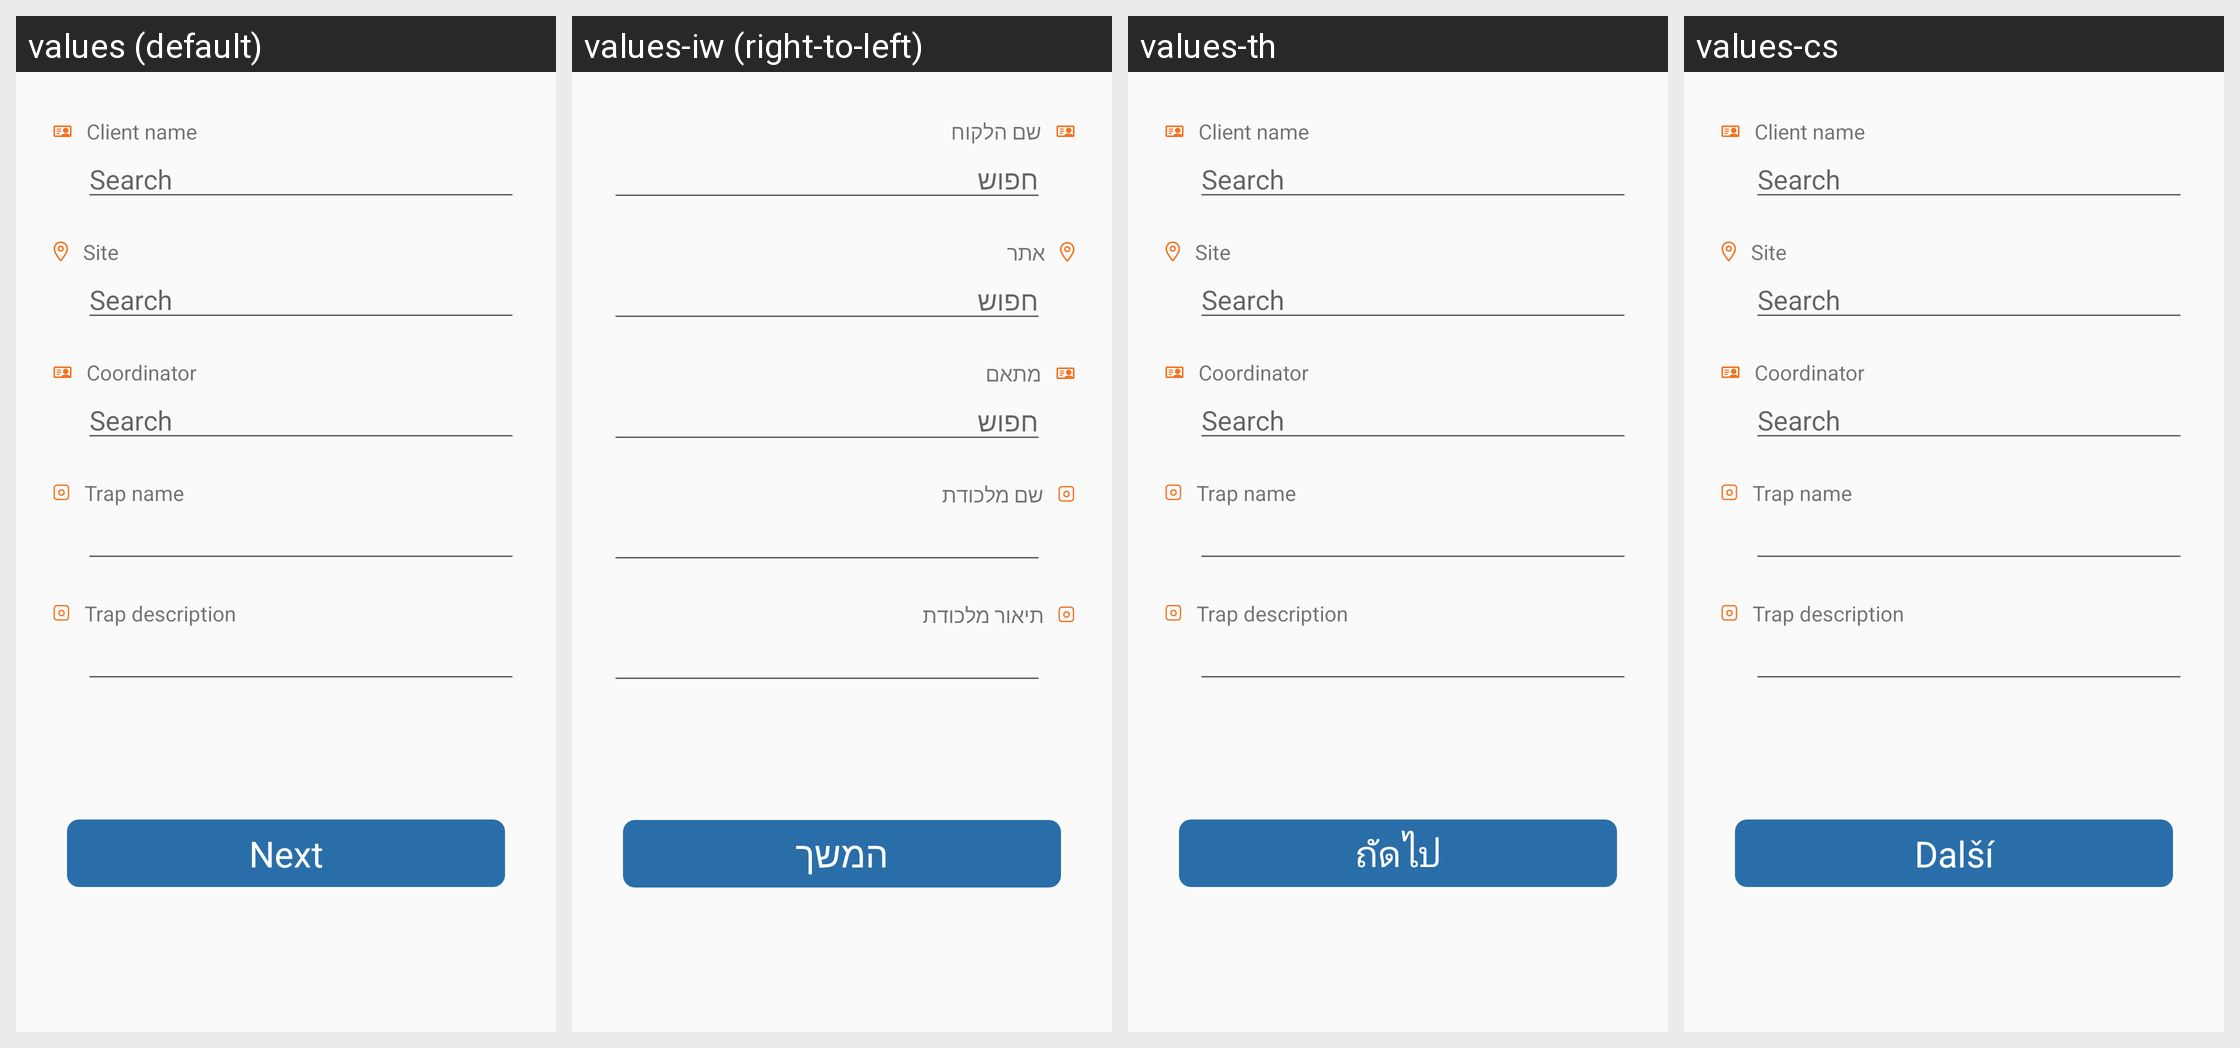

Here is an Android app screen in its default locale and in the app's own translations. Write out the translated-string differences for the strings that appear on this screen.
Android screen res/layout/activity_ipm_login.xml rendered under 4 locales, left to right: values (default), values-iw (right-to-left), values-th, values-cs. Device: Nexus 5 (rendered at 1080×1920; each locale shown at half size, 540×960, under a caption strip naming it); theme AppTheme.
Strings drawn on this screen, with the default value and each locale's value (text and hints the layout hard-codes, and strings that could not be matched under every locale, appear in the picture but are not listed):

ipm_login_activity_client_name
  values: Client name
  values-iw: שם הלקוח
  values-th: Client name  [not translated; the default value is used]
  values-cs: Client name  [not translated; the default value is used]

ipm_login_activity_search
  values: Search
  values-iw: חפוש
  values-th: Search  [not translated; the default value is used]
  values-cs: Search  [not translated; the default value is used]

ipm_login_activity_site
  values: Site
  values-iw: אתר
  values-th: Site  [not translated; the default value is used]
  values-cs: Site  [not translated; the default value is used]

ipm_login_activity_coordinator
  values: Coordinator
  values-iw: מתאם
  values-th: Coordinator  [not translated; the default value is used]
  values-cs: Coordinator  [not translated; the default value is used]

ipm_login_activity_trap_name
  values: Trap name
  values-iw: שם מלכודת
  values-th: Trap name  [not translated; the default value is used]
  values-cs: Trap name  [not translated; the default value is used]

ipm_login_activity_trap_description
  values: Trap description
  values-iw: תיאור מלכודת
  values-th: Trap description  [not translated; the default value is used]
  values-cs: Trap description  [not translated; the default value is used]

base_activity_next
  values: Next
  values-iw: המשך
  values-th: ถัดไป
  values-cs: Další
